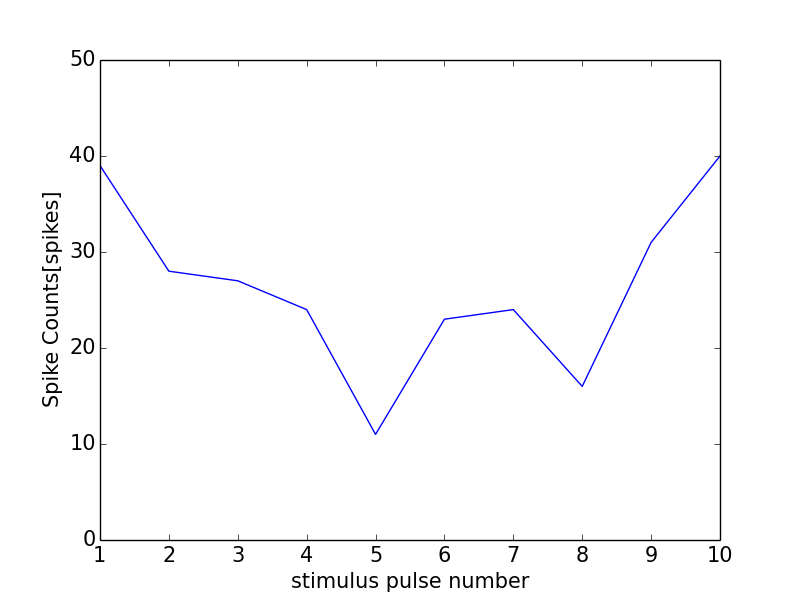

The file beside this chart, header and first rows:
0, 0.0
0, 0
1, 39
2, 28
3, 27
4, 24
5, 11
6, 23
7, 24
8, 16
9, 31
10, 40
11, 1
